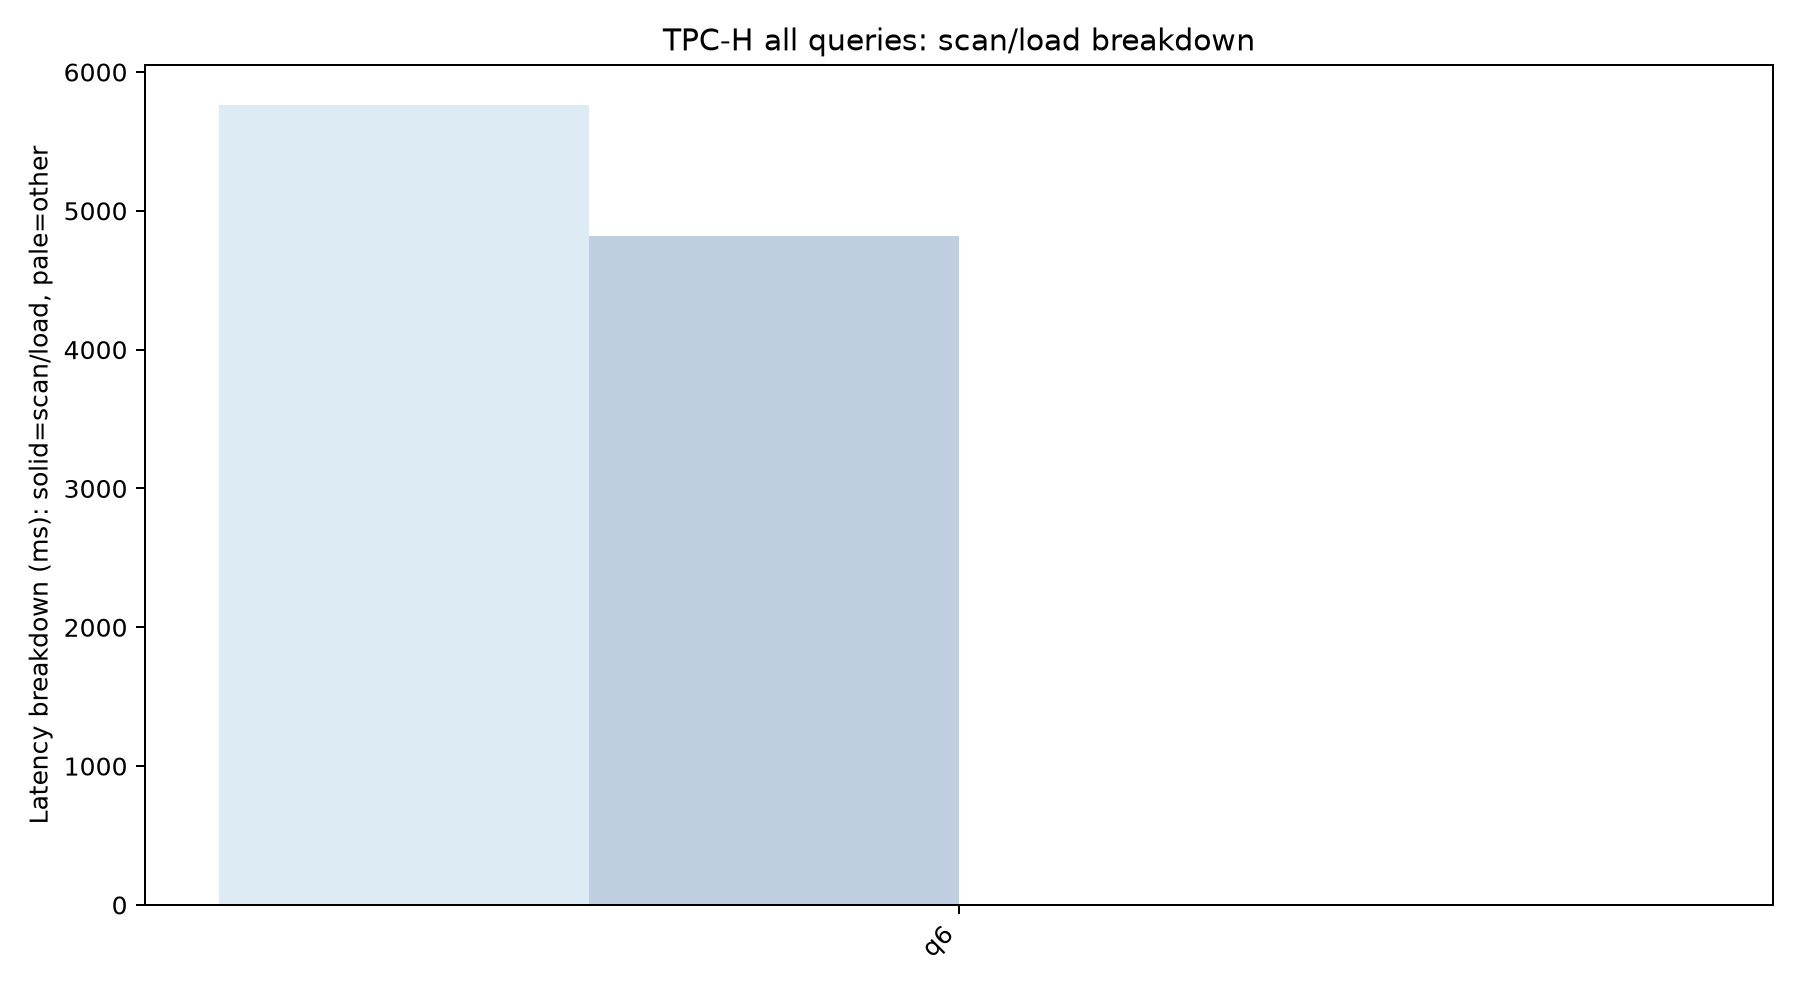

Data behind this chart, as committed beside it:
query, series, condition, samples, total_ms, total_ms_std, load_ms, load_ms_std, scan_materialize_work_ms, scan_materialize_work_ms_std, scan_uncompressed_gb, scan_uncompressed_gb_std, compute_ms, compute_ms_std, fixed_page_cached_gb, fixed_page_cached_gb_std, fixed_page_reuse_split_count, fixed_page_reuse_split_count_std, fixed_page_materialize_count, fixed_page_materialize_count_std, fixed_page_fallback_count, fixed_page_fallback_count_std, fixed_page_extra_stage_ms, fixed_page_extra_stage_ms_std
q6, cold, cold_hot, 1, 5760, , 0.0, , 0.0, , 0.0, , 5760, , 0.0, , 0.0, , 0.0, , 0.0, , 0.0, 
q6, hot, cold_hot, 9, 4817, 194.8, 0.0, 0.0, 0.0, 0.0, 0.0, 0.0, 4817, 194.8, 0.0, 0.0, 0.0, 0.0, 0.0, 0.0, 0.0, 0.0, 0.0, 0.0
